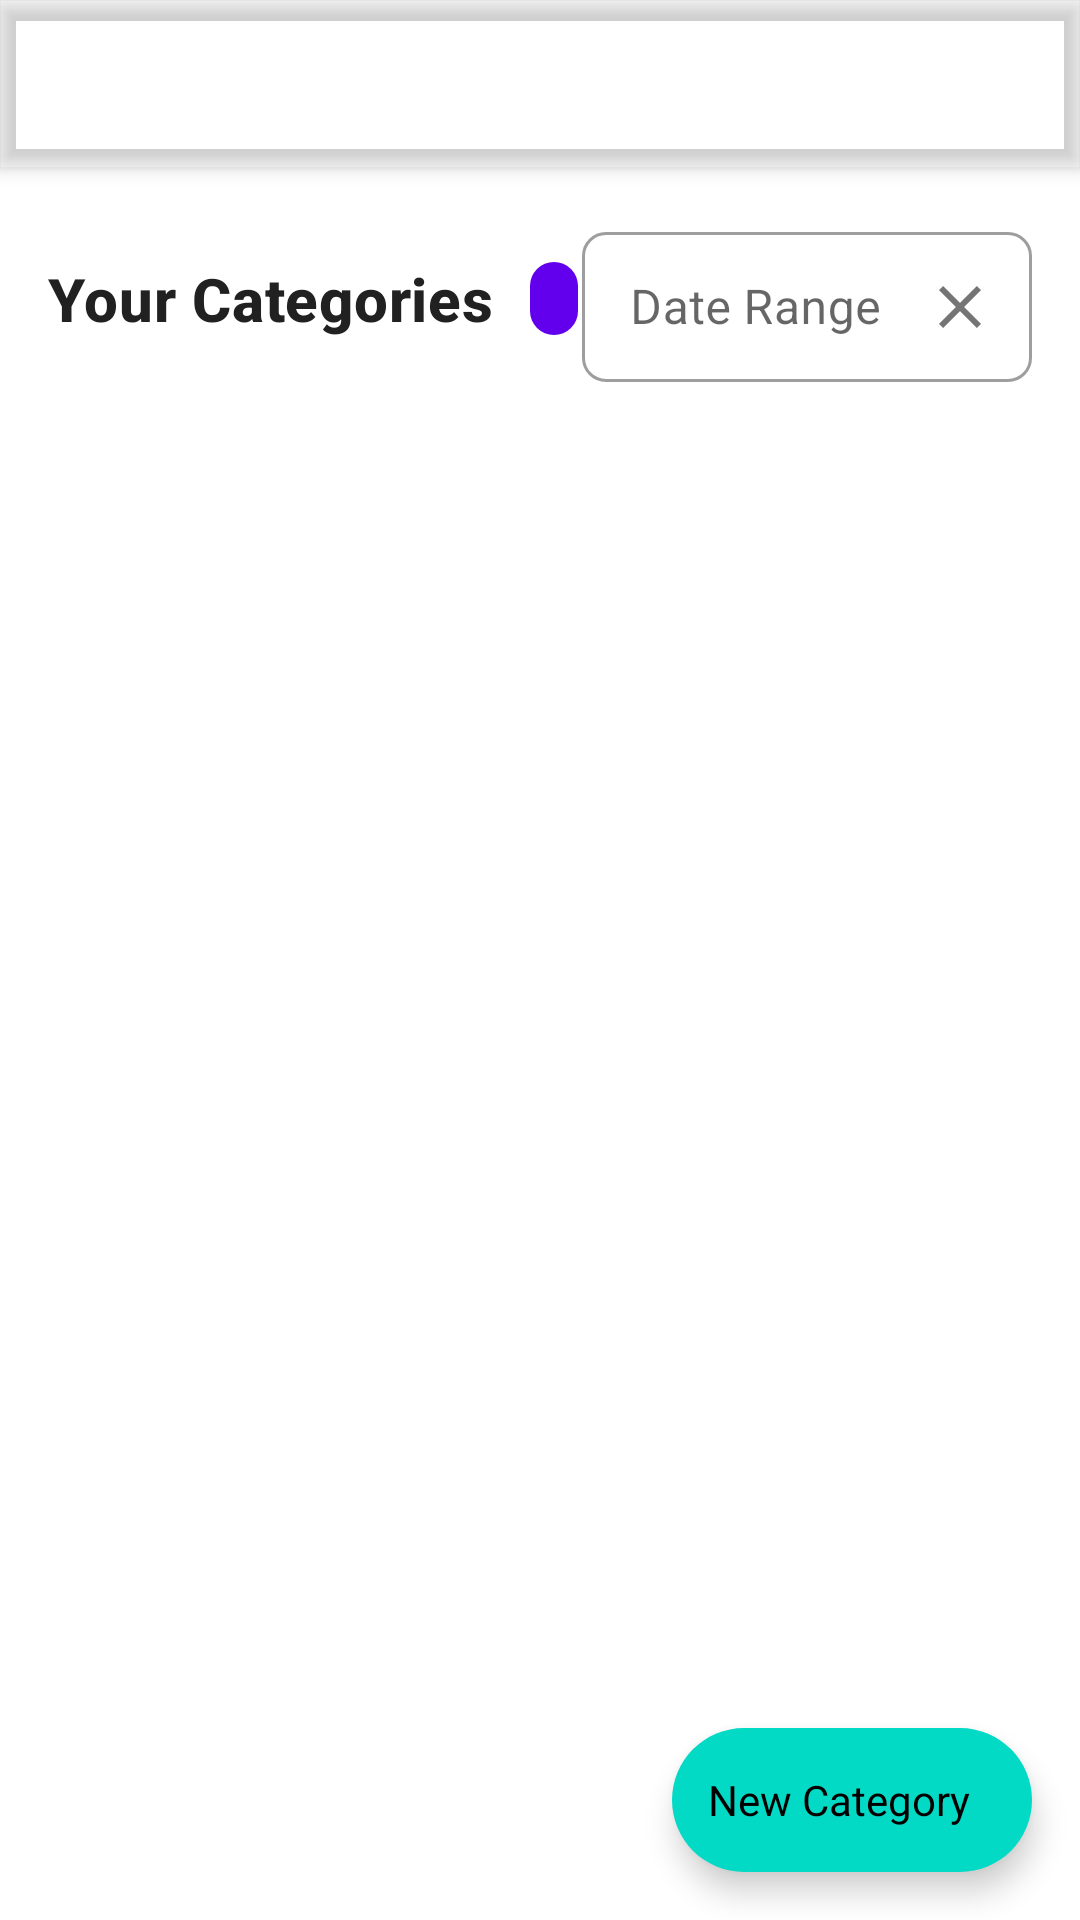

Write the Android layout XML for this screen, with the resource values it uses.
<!-- AndroidManifest.xml: application theme Theme.Rand -->
<!-- res/layout/fragment_categories.xml -->
<?xml version="1.0" encoding="utf-8"?>
<androidx.coordinatorlayout.widget.CoordinatorLayout xmlns:android="http://schemas.android.com/apk/res/android"
    xmlns:app="http://schemas.android.com/apk/res-auto"
    xmlns:tools="http://schemas.android.com/tools"
    android:layout_width="match_parent"
    android:layout_height="match_parent"
    android:background="@color/background">

    <com.google.android.material.appbar.AppBarLayout
        android:layout_width="match_parent"
        android:layout_height="wrap_content"
        android:background="@drawable/gradient_light">

        <com.google.android.material.appbar.MaterialToolbar
            android:id="@+id/toolbar"
            android:layout_width="match_parent"
            android:layout_height="?attr/actionBarSize"
            app:navigationIcon="@drawable/ic_back"
            app:navigationIconTint="@color/white"
            app:title="Categories"
            app:titleTextColor="@color/white" />

    </com.google.android.material.appbar.AppBarLayout>

    <androidx.core.widget.NestedScrollView
        android:layout_width="match_parent"
        android:layout_height="match_parent"
        android:fillViewport="true"
        app:layout_behavior="@string/appbar_scrolling_view_behavior">

        <LinearLayout
            android:layout_width="match_parent"
            android:layout_height="wrap_content"
            android:orientation="vertical"
            android:padding="16dp">

            
            <LinearLayout
                android:id="@+id/headerSection"
                android:layout_width="match_parent"
                android:layout_height="wrap_content"
                android:orientation="vertical"
                android:paddingBottom="16dp">

                
                <LinearLayout
                    android:layout_width="match_parent"
                    android:layout_height="wrap_content"
                    android:orientation="horizontal"
                    android:gravity="center_vertical">

                    
                    <LinearLayout
                        android:layout_width="0dp"
                        android:layout_height="wrap_content"
                        android:layout_weight="1"
                        android:orientation="horizontal">

                        <TextView
                            android:layout_width="wrap_content"
                            android:layout_height="wrap_content"
                            android:text="Your Categories"
                            android:textAppearance="@style/TextAppearance.MaterialComponents.Headline6"
                            android:textStyle="bold" />

                        <TextView
                            android:id="@+id/categoryCountText"
                            android:layout_width="wrap_content"
                            android:layout_height="wrap_content"
                            android:layout_gravity="center_vertical"
                            android:layout_marginStart="12dp"
                            android:background="@drawable/rounded_counter_bg"
                            android:paddingHorizontal="8dp"
                            android:paddingVertical="4dp"
                            android:textColor="@color/white"
                            android:textSize="12sp"
                            android:textStyle="bold"
                            tools:text="5" />
                    </LinearLayout>

                    
                    <com.google.android.material.textfield.TextInputLayout
                        android:id="@+id/dateRangeLayout"
                        android:layout_width="wrap_content"
                        android:layout_height="wrap_content"
                        android:minWidth="150dp"
                        app:endIconMode="custom"
                        app:endIconDrawable="@drawable/ic_close"
                        app:endIconTint="@color/grey"
                        style="@style/Widget.MaterialComponents.TextInputLayout.OutlinedBox.Dense">

                        <com.google.android.material.textfield.TextInputEditText
                            android:id="@+id/dateRangeField"
                            android:layout_width="match_parent"
                            android:layout_height="wrap_content"
                            android:focusable="false"
                            android:hint="Date Range"
                            android:drawableEnd="@drawable/ic_calendar"/>

                    </com.google.android.material.textfield.TextInputLayout>
                </LinearLayout>
            </LinearLayout>

            <com.google.android.material.tabs.TabLayout
                android:id="@+id/tabLayout"
                android:layout_width="match_parent"
                android:layout_height="wrap_content"
                app:tabIndicatorColor="@color/primary"
                app:tabMode="fixed"
                app:tabSelectedTextColor="@color/primary"
                app:tabTextColor="@color/grey"
                android:visibility="gone">

                <com.google.android.material.tabs.TabItem
                    android:layout_width="wrap_content"
                    android:layout_height="wrap_content"
                    android:text="Expense" />

            </com.google.android.material.tabs.TabLayout>

            <androidx.recyclerview.widget.RecyclerView
                android:id="@+id/categoriesRecyclerView"
                android:layout_width="match_parent"
                android:layout_height="match_parent"
                android:layout_marginTop="8dp"
                android:clipToPadding="false"
                android:paddingBottom="80dp" />

            
            <LinearLayout
                android:id="@+id/emptyStateContainer"
                android:layout_width="match_parent"
                android:layout_height="match_parent"
                android:gravity="center"
                android:orientation="vertical"
                android:visibility="gone">

                <ImageView
                    android:layout_width="120dp"
                    android:layout_height="120dp"
                    android:layout_marginBottom="16dp"
                    android:alpha="0.7"
                    app:srcCompat="@drawable/ic_category"
                    app:tint="@color/grey" />

                <TextView
                    android:id="@+id/noCategoriesText"
                    android:layout_width="match_parent"
                    android:layout_height="wrap_content"
                    android:gravity="center"
                    android:text="No categories found"
                    android:textAppearance="@style/TextAppearance.MaterialComponents.Headline6"
                    android:textColor="@color/grey" />

                <TextView
                    android:layout_width="match_parent"
                    android:layout_height="wrap_content"
                    android:layout_marginTop="8dp"
                    android:gravity="center"
                    android:text="Add your first category to track expenses"
                    android:textColor="@color/grey" />

                <com.google.android.material.button.MaterialButton
                    android:id="@+id/addFirstCategoryBtn"
                    style="@style/Widget.MaterialComponents.Button.OutlinedButton"
                    android:layout_width="wrap_content"
                    android:layout_height="wrap_content"
                    android:layout_marginTop="16dp"
                    android:text="Add Category"
                    app:icon="@drawable/ic_add" />
            </LinearLayout>

        </LinearLayout>

    </androidx.core.widget.NestedScrollView>

    <com.google.android.material.floatingactionbutton.ExtendedFloatingActionButton
        android:id="@+id/addCategoryFab"
        android:layout_width="wrap_content"
        android:layout_height="wrap_content"
        android:layout_gravity="bottom|end"
        android:layout_margin="16dp"
        android:contentDescription="Add category"
        android:text="New Category"
        app:icon="@drawable/ic_add"
        style="@style/Widget.Rand.FloatingActionButton"
        app:iconTint="@color/white" />

</androidx.coordinatorlayout.widget.CoordinatorLayout>
<!-- resources referenced by this layout -->
<resources>
  <color name="background">#FFFFFF</color>
  <color name="grey">#757575</color>
  <color name="primary">#6200EE</color>
  <color name="white">#FFFFFFFF</color>
  <!-- drawable gradient_light (drawable-night) -->
  <?xml version="1.0" encoding="utf-8"?>
  <shape xmlns:android="http://schemas.android.com/apk/res/android">
      <gradient
          android:angle="45"
          android:startColor="#3700B3"
          android:endColor="#018786"
          android:type="linear" />
  </shape>
  <!-- drawable ic_calendar (drawable) -->
  <?xml version="1.0" encoding="utf-8"?>
  <vector xmlns:android="http://schemas.android.com/apk/res/android"
      android:width="24dp"
      android:height="24dp"
      android:viewportWidth="24"
      android:viewportHeight="24">
      <path
          android:fillColor="#000000"
          android:pathData="M19,3h-1V1h-2v2H8V1H6v2H5C3.9,3 3,3.9 3,5v14c0,1.1 0.9,2 2,2h14c1.1,0 2,-0.9 2,-2V5C21,3.9 20.1,3 19,3zM19,19H5V8h14V19zM7,10h5v5H7V10z" />
  </vector>
  <!-- drawable ic_category (drawable) -->
  <?xml version="1.0" encoding="utf-8"?>
  <vector xmlns:android="http://schemas.android.com/apk/res/android"
      android:width="24dp"
      android:height="24dp"
      android:viewportWidth="24"
      android:viewportHeight="24">
      <path
          android:fillColor="#000000"
          android:pathData="M12,2l-5.5,9h11L12,2zM12,5.84L13.93,9h-3.87L12,5.84zM17.5,13c-2.49,0 -4.5,2.01 -4.5,4.5s2.01,4.5 4.5,4.5 4.5,-2.01 4.5,-4.5 -2.01,-4.5 -4.5,-4.5zM17.5,20c-1.38,0 -2.5,-1.12 -2.5,-2.5s1.12,-2.5 2.5,-2.5 2.5,1.12 2.5,2.5 -1.12,2.5 -2.5,2.5zM3,21.5h8v-8L3,13.5v8zM5,15.5h4v4L5,19.5v-4z" />
  </vector>
  <!-- drawable ic_close (drawable) -->
  <?xml version="1.0" encoding="utf-8"?>
  <vector xmlns:android="http://schemas.android.com/apk/res/android"
      android:width="24dp"
      android:height="24dp"
      android:viewportWidth="24"
      android:viewportHeight="24">
      <path
          android:fillColor="@android:color/darker_gray"
          android:pathData="M19,6.41L17.59,5 12,10.59 6.41,5 5,6.41 10.59,12 5,17.59 6.41,19 12,13.41 17.59,19 19,17.59 13.41,12z"/>
  </vector>
  <!-- drawable rounded_counter_bg (drawable) -->
  <?xml version="1.0" encoding="utf-8"?>
  <shape xmlns:android="http://schemas.android.com/apk/res/android" 
      android:shape="rectangle">
      <solid android:color="@color/primary" />
      <corners android:radius="12dp" />
  </shape>
  <style name="Widget.Rand.FloatingActionButton" parent="Widget.MaterialComponents.FloatingActionButton">
          <item name="shapeAppearanceOverlay">@style/ShapeAppearance.Rand.FAB</item>
      </style>
  <style name="ShapeAppearance.Rand.FAB" parent="ShapeAppearance.MaterialComponents.SmallComponent">
          <item name="cornerFamily">rounded</item>
          <item name="cornerSize">50%</item>
      </style>
  <color name="primary_dark">#3700B3</color>
  <color name="secondary">#03DAC5</color>
  <color name="secondary_dark">#018786</color>
  <color name="black">#FF000000</color>
  <color name="surface">#FFFFFF</color>
  <color name="error">#B00020</color>
  <color name="on_background">#000000</color>
  <color name="on_surface">#000000</color>
  <color name="on_error">#FFFFFF</color>
  <color name="text_primary">#212121</color>
  <color name="text_secondary">#757575</color>
  <style name="ShapeAppearance.Rand.SmallComponent" parent="ShapeAppearance.MaterialComponents.SmallComponent">
          <item name="cornerFamily">rounded</item>
          <item name="cornerSize">8dp</item>
      </style>
  <style name="ShapeAppearance.Rand.MediumComponent" parent="ShapeAppearance.MaterialComponents.MediumComponent">
          <item name="cornerFamily">rounded</item>
          <item name="cornerSize">12dp</item>
      </style>
  <style name="ShapeAppearance.Rand.LargeComponent" parent="ShapeAppearance.MaterialComponents.LargeComponent">
          <item name="cornerFamily">rounded</item>
          <item name="cornerSize">16dp</item>
      </style>
  <color name="ripple">#1F000000</color>
</resources>
